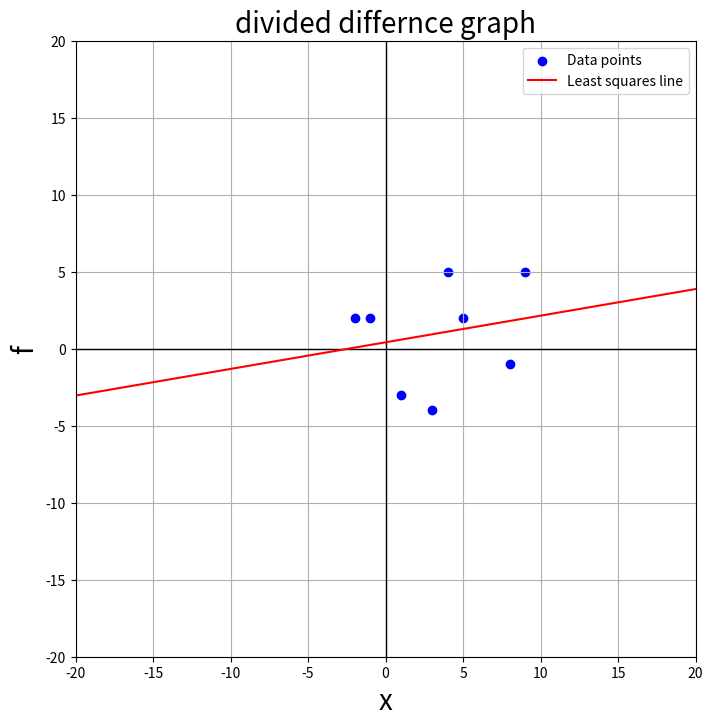

Write Python code to recreate this figure.
import math
import numpy as NP
from matplotlib import pyplot as plt
import sys

# Loading inputs
x = [-2.0, -1.0, 1.0, 3.0, 4.0, 5.0, 8.0, 9.0]
#x = [-2.0, -1.0, 1.0, 3.0, 4.0, 5.0, 8.0, 9.0]
# Loading outputs
y = [2.0, 2.0, -3, -4.0, 5.0, 2.0, -1.0, 5.0]
#y = [2.0, 1.0, 3, 4.0, 7.0, 8.0, 6.0, 9.0]

# added extra inputs up there to test how linear it is

# Find the number of points and check that the lengths are the same.
N = len(x)
M = len(y)
if(N!= M):
  print("The number of inputs does not match the number of outputs")
  sys.exit("Peace OUT!")
else:
  print("Number points =", N)

# Create figure size
plt.figure(figsize=(8,8))
left = -20
right = 20
bottom = -20
top = 20
plt.axis([left, right, bottom, top])
plt.ylabel('f', fontsize=20)
plt.xlabel('x', fontsize=20)
plt.title('divided differnce graph', fontsize=20)
lines = plt.plot([left , right], [0.0, 0.0], color='k', linewidth=1.0)
lines = plt.plot([0.0 , 0.0], [bottom, top], color='k', linewidth=1.0)
plt.grid()
plt.scatter(x, y, color='blue', label='Data points')

S = 0
S1 = 0
S2 = 0
S3 = 0

# sum up to et correct S's
for xi, yi in zip(x, y):
  S += xi
  S1 += xi**2
  S2 += yi
  S3 += xi*yi

# Create matrix to solve
matrix = NP.array([[S1, S], [S, N]])
matrixEqual = NP.array([S3, S2])

# use NP to solve
solution = NP.linalg.solve(matrix, matrixEqual)
m, b = solution

# print m and b
print("m = ", m)
print("b = ", b)


# Find R^2
TSS = 0
RSS = 0
for xi, yi in zip(x, y):
  TSS += (yi - NP.mean(y))**2
  RSS += (yi - (m*xi + b))**2

print("TSS = ", TSS)
print("RSS = ", RSS)

R2 = 1 - (RSS/TSS)

# Print R^2
print("R^2 = ", R2)

LinReg_line_x = NP.linspace(left, right, 100)  # Generate x values
LinReg_line_y = m * LinReg_line_x + b  # Calculate corresponding y values

plt.plot(LinReg_line_x, LinReg_line_y, color='red', label='Least squares line')
plt.legend()

plt.show()
